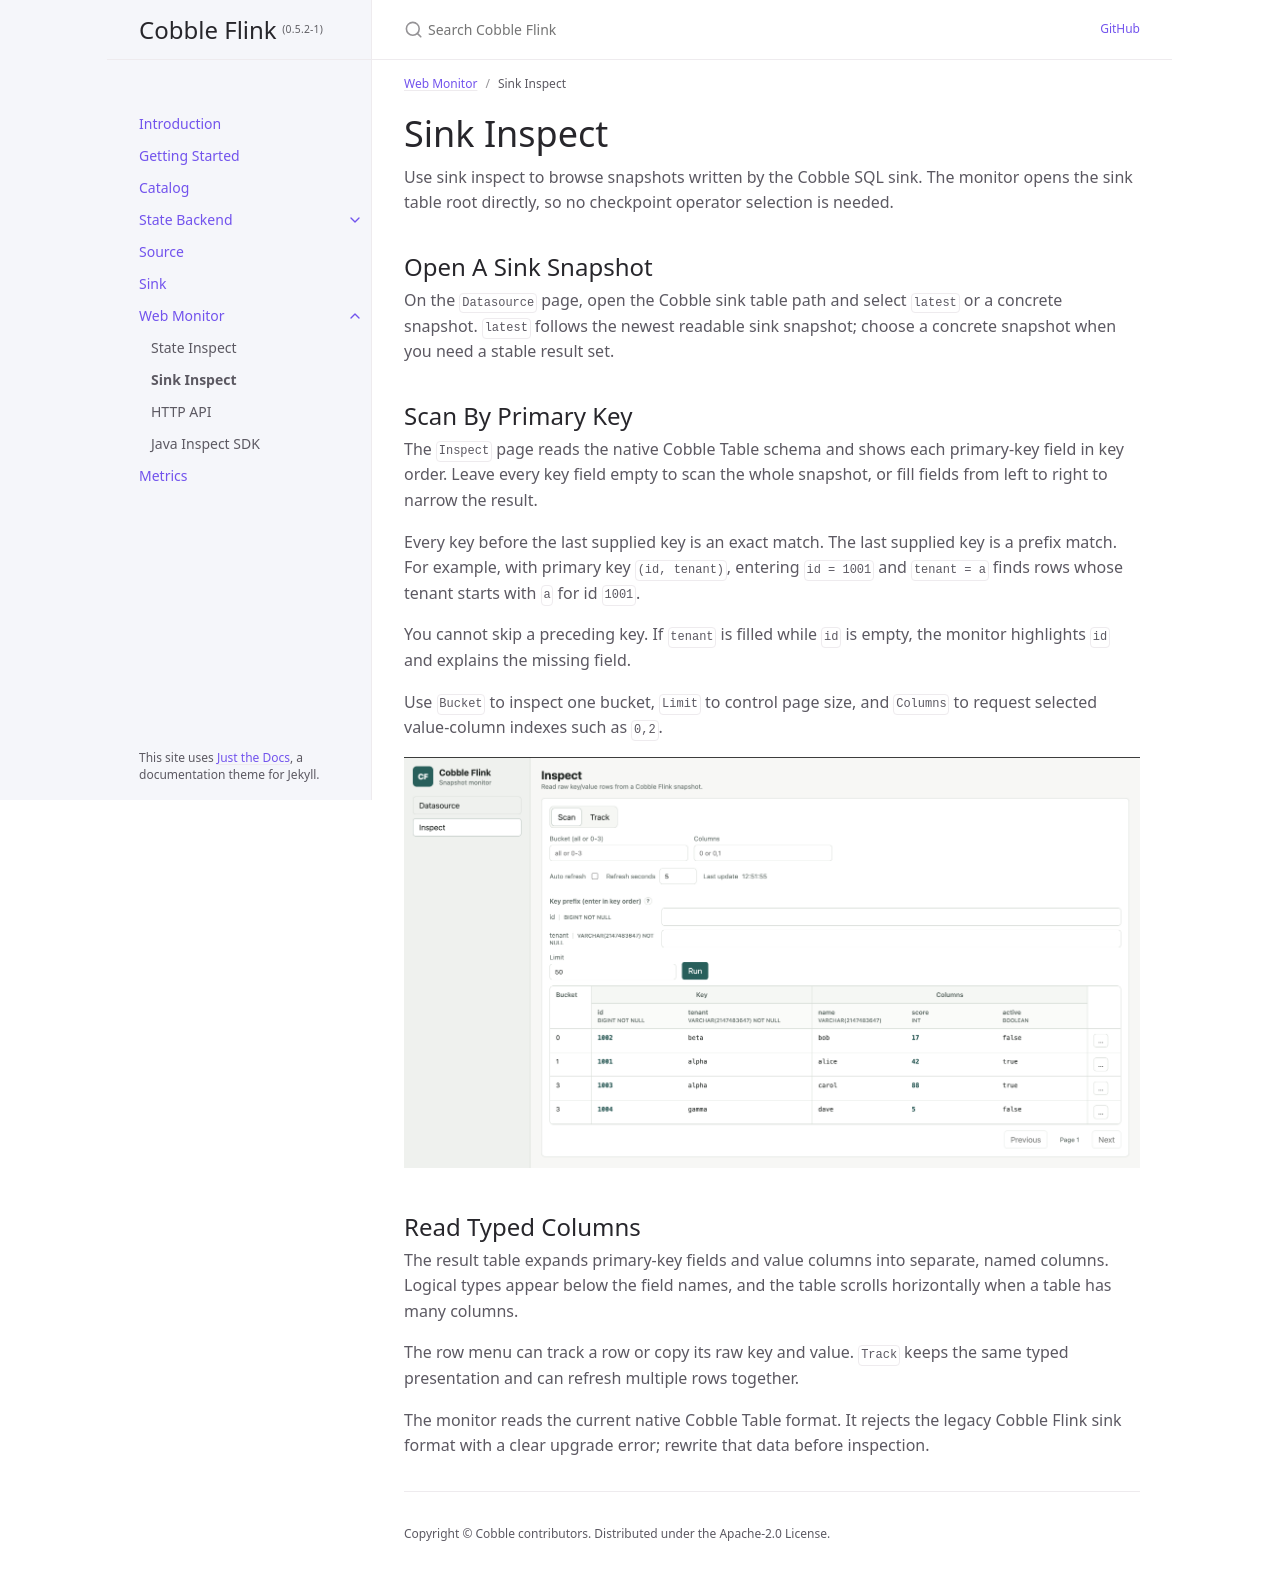

repository: cobble-project/cobble-flink · page: 0.5.2-1/web-monitor/sink/index.html · generator: jekyll

---
title: Sink Inspect
parent: Web Monitor
nav_order: 2
---

# Sink Inspect

Use sink inspect to browse snapshots written by the Cobble SQL sink. The monitor
opens the sink table root directly, so no checkpoint operator selection is
needed.

## Open A Sink Snapshot

On the `Datasource` page, open the Cobble sink table path and select `latest`
or a concrete snapshot. `latest` follows the newest readable sink snapshot;
choose a concrete snapshot when you need a stable result set.

## Scan By Primary Key

The `Inspect` page reads the native Cobble Table schema and shows each
primary-key field in key order. Leave every key field empty to scan the whole
snapshot, or fill fields from left to right to narrow the result.

Every key before the last supplied key is an exact match. The last supplied key
is a prefix match. For example, with primary key `(id, tenant)`, entering
`id = 1001` and `tenant = a` finds rows whose tenant starts with `a` for id
`1001`.

You cannot skip a preceding key. If `tenant` is filled while `id` is empty, the
monitor highlights `id` and explains the missing field.

Use `Bucket` to inspect one bucket, `Limit` to control page size, and `Columns`
to request selected value-column indexes such as `0,2`.

![Sink inspect](../../assets/images/web-monitor-inspect-sink.png)

## Read Typed Columns

The result table expands primary-key fields and value columns into separate,
named columns. Logical types appear below the field names, and the table scrolls
horizontally when a table has many columns.

The row menu can track a row or copy its raw key and value. `Track` keeps the
same typed presentation and can refresh multiple rows together.

The monitor reads the current native Cobble Table format. It rejects the legacy
Cobble Flink sink format with a clear upgrade error; rewrite that data before
inspection.
